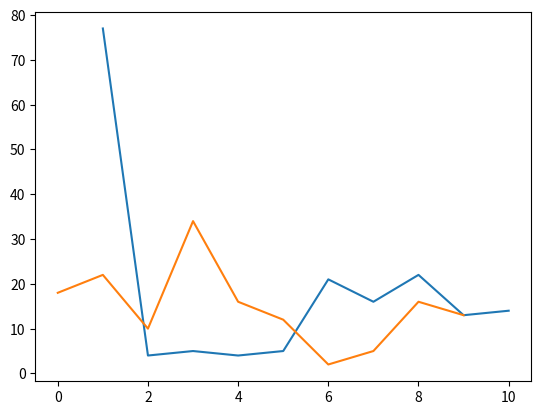

Here is the Python script that generated this plot:
from random import randint
import matplotlib.pyplot as plt

h = 0
k = 0
x = 0
y = 0
p = 0
q = 0
r = 0
a = 0
b = 0
lauf = 0
baseline = []
pnumber = 0
qnumber = 0
edemguesses = []
setorguesses = []
while lauf <= 9:
    while x + y != 19:
        x = 0 + randint(0, 13)
        y = 0 + randint(0, 13)
        if x + y == 19:
            print(x + y)
            print('wow that is my age')
            edemguesses.append(p)
            p = 0
        else:
            print(x + y)
            print('try again')
            h += 1
            p += 1
            a = p
    while x + y != 21:
        x = 0 + randint(2, 13)
        y = 0 + randint(2, 13)
        if x + y == 21:
            print(x + y)
            print("wow that is setor's age")
            setorguesses.append(q)
            q = 0
        else:
            print(x + y)
            print('try again')
            k += 1
            q += 1
            b = q
    print()
    w = min(a, b)
    if w == a:
        pnumber += 1
    elif a == b:
        pnumber += 1
        qnumber += 1
    else:
        qnumber += 1
    if h < k:
        print(f'with {h} guesses my age was easier to guess.')
    else:
        print(f"with {k} guesses setor's age was easier to guess. ")
    print()
    print(f'you have guessed both ages correctly!')
    lauf += 1
    baseline.append(lauf)
    print()
    r = k + h
print(f'the program ran {lauf} times and took a total amount of {r} guesses!')
print()
if pnumber > qnumber:
    print(f'my age was (with {pnumber} out of {lauf}) easier to guess on average!')
elif pnumber == qnumber:
    print(f'on average both ages are (with {pnumber} out of {lauf}) equal difficult to guess')
else:
    print(f"setor's age was (with {qnumber} out of {lauf}) easier to guess on average!")
print()
print(f'list for edem guesses = {edemguesses}')
print(f'average tries for correct answer in each round = {sum(edemguesses) / len(edemguesses)}')
eaverage = sum(edemguesses) / len(edemguesses)
print()
print(f'list for setor guesses = {setorguesses}')
print(f'average tries for correct answer in each round = {sum(setorguesses) / len(setorguesses)}')
saverage = sum(setorguesses) / len(setorguesses)
print()
print(baseline)
plt.plot(baseline, edemguesses, setorguesses, )
plt.show()
